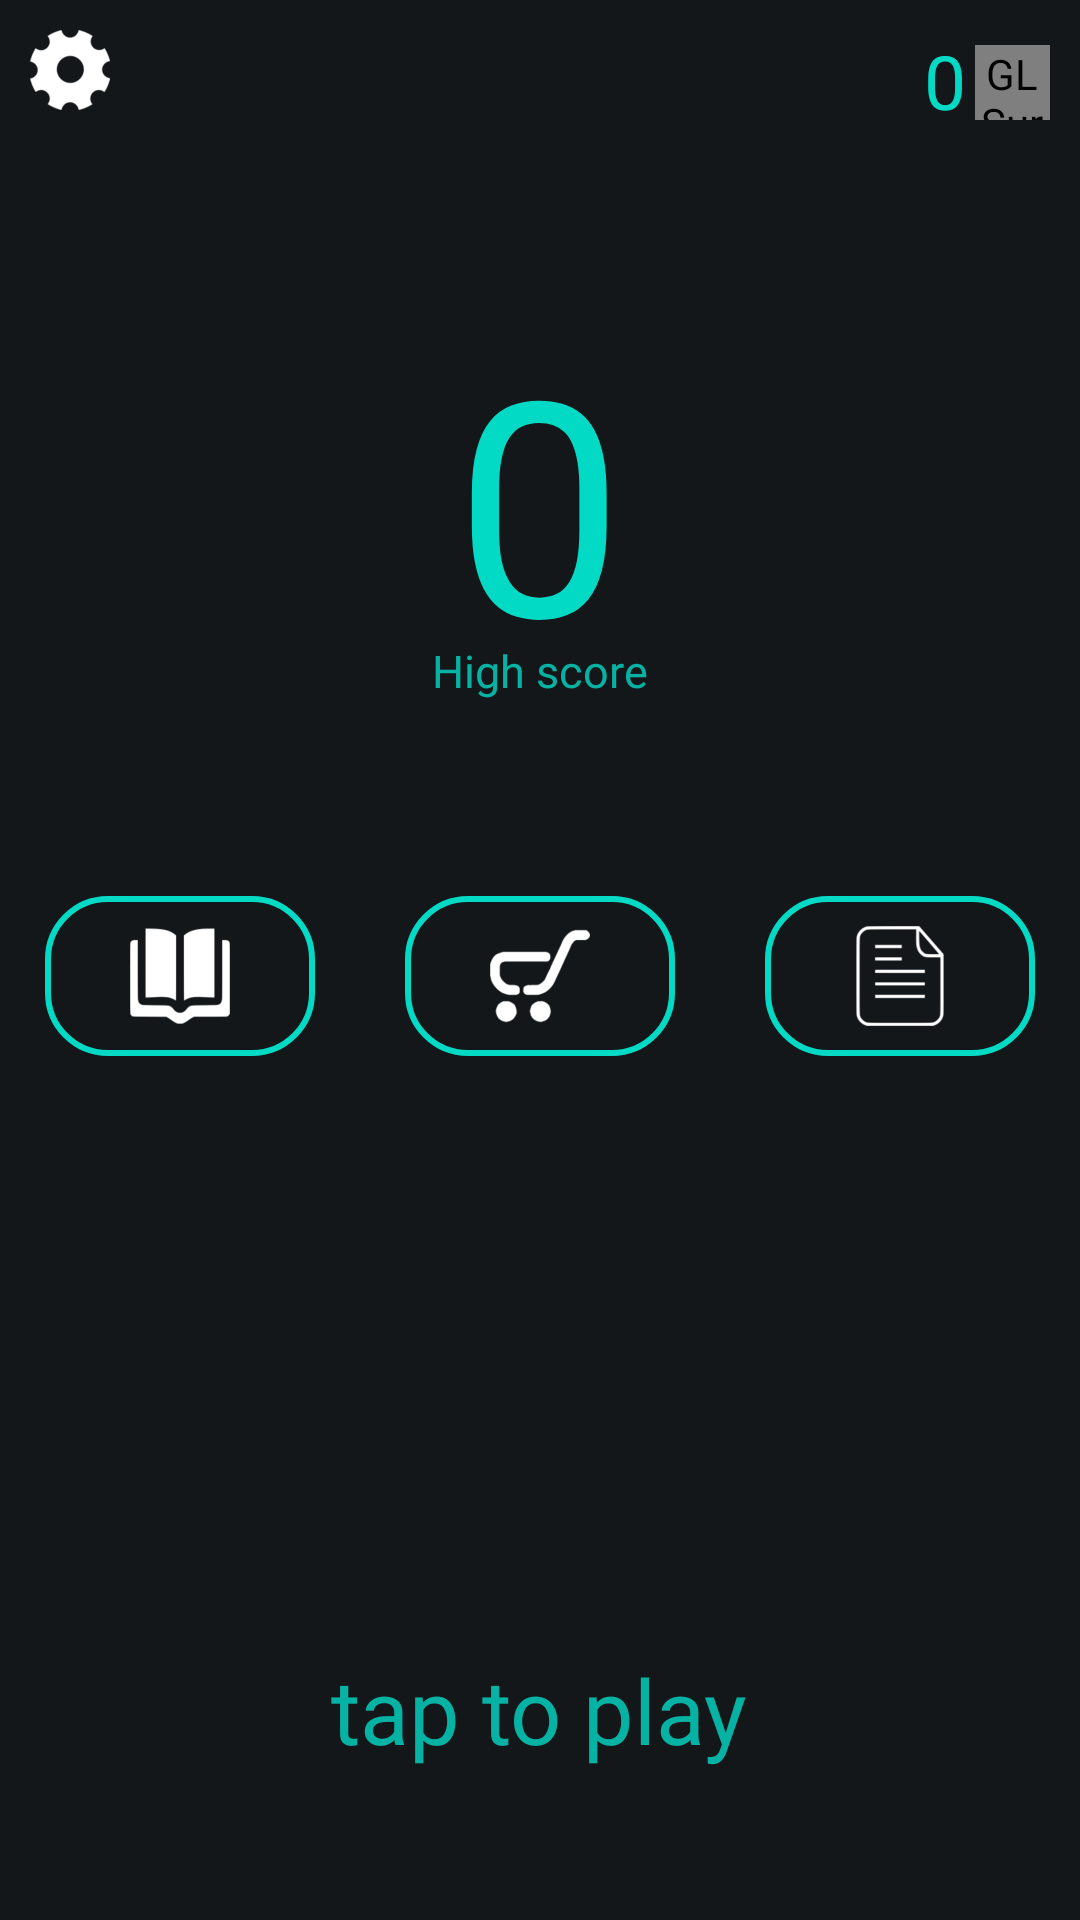

Reconstruct the res/layout file that produces this screen, plus the resources it refers to.
<!-- AndroidManifest.xml: application theme AppTheme -->
<!-- res/layout/activity_main.xml -->
<?xml version="1.0" encoding="utf-8"?>
<RelativeLayout xmlns:android="http://schemas.android.com/apk/res/android"
    android:id="@+id/mainRelativeLayout"
    xmlns:app="http://schemas.android.com/apk/res-auto"
    xmlns:tools="http://schemas.android.com/tools"
    android:layout_width="match_parent"
    android:layout_height="match_parent"
    tools:context=".MainActivity"
    android:background="@color/backgroundColor">

    <RelativeLayout
        android:id="@+id/topViews"
        android:layout_width="match_parent"
        android:layout_height="wrap_content">

        <LinearLayout
            android:layout_width="wrap_content"
            android:layout_height="wrap_content"
            android:orientation="horizontal"
            android:layout_alignParentTop="true"
            android:layout_alignParentRight="true"
            android:layout_margin="10dp">

            <TextView
                android:id="@+id/money"
                android:layout_width="wrap_content"
                android:layout_height="wrap_content"
                android:text="0"
                android:textSize="25dp"
                android:textColor="@color/colorAccent"/>

            <android.opengl.GLSurfaceView
                android:id="@+id/glSurfaceViewMoney"
                android:layout_width="25dp"
                android:layout_height="25dp"
                android:layout_marginTop="5dp"
                android:layout_marginLeft="3dp"
                />

        </LinearLayout>

        <ImageButton
            android:src="@drawable/gear"
            android:id="@+id/option"
            android:layout_width="wrap_content"
            android:layout_height="wrap_content"
            android:layout_alignParentTop="true"
            android:layout_margin="10dp"
            android:background="@null"
            android:layout_alignParentLeft="true"/>

    </RelativeLayout>


    <LinearLayout
        android:layout_width="match_parent"
        android:layout_height="wrap_content"
        android:orientation="vertical"
        android:layout_centerHorizontal="true"
        android:layout_alignParentTop="true"
        android:layout_marginTop="100dp">

        <TextView
            android:id="@+id/higescore"
            android:layout_width="wrap_content"
            android:layout_height="wrap_content"
            android:text="0"
            android:textSize="100dp"
            android:textColor="@color/colorAccent"
            android:layout_gravity="center_horizontal"
            android:layout_marginBottom="-20dp" />

        <TextView
            android:layout_width="wrap_content"
            android:layout_height="wrap_content"
            android:layout_gravity="center_horizontal"
            android:fontFamily="@font/bookosib"
            android:text="@string/higescore"
            android:textColor="@color/colorAccent80"
            android:textSize="15dp"/>

        <LinearLayout
            android:layout_width="match_parent"
            android:layout_height="wrap_content"
            android:orientation="horizontal"
            android:layout_marginTop="50dp">

            <ImageButton
                android:src="@drawable/book"
                android:id="@+id/statistics"
                style="@style/MainActivityOptionButtons"
                android:background="@drawable/option_but"/>

            <ImageButton
                android:src="@drawable/cart"
                android:id="@+id/shoop"
                style="@style/MainActivityOptionButtons"
                android:background="@drawable/option_but"
                android:text="@string/shoop"/>

            <ImageButton
                android:src="@drawable/mission"
                android:id="@+id/mission"
                style="@style/MainActivityOptionButtons"
                android:background="@drawable/option_but"/>

        </LinearLayout>

    </LinearLayout>

    <TextView
        android:id="@+id/tapToPlay"
        android:layout_width="wrap_content"
        android:layout_height="wrap_content"
        android:text="tap to play"
        android:textSize="30dp"
        android:textColor="@color/colorAccent80"
        android:layout_alignParentBottom="true"
        android:layout_centerHorizontal="true"
        android:layout_marginBottom="50dp"
        android:fontFamily="@font/typesauce"/>
</RelativeLayout>
<!-- resources referenced by this layout -->
<resources>
  <color name="backgroundColor">#14171A</color>
  <color name="colorAccent">#03DAC5</color>
  <color name="colorAccent80">#CC03DAC5</color>
  <!-- drawable book: png bitmap (drawable-xxhdpi, 1916 bytes) -->
  <!-- drawable cart: png bitmap (drawable-xxhdpi, 2548 bytes) -->
  <!-- drawable gear: png bitmap (drawable-xxhdpi, 2191 bytes) -->
  <!-- drawable mission: png bitmap (drawable-xxhdpi, 2233 bytes) -->
  <!-- drawable option_but (drawable) -->
  <?xml version="1.0" encoding="utf-8"?>
  <selector xmlns:android="http://schemas.android.com/apk/res/android">
      <item android:state_pressed="false" android:drawable="@drawable/style_btn_stroke_black95" />
      <item android:state_pressed="true" android:drawable="@drawable/style_btn_stroke_black95_press" />
  </selector>
  <string name="higescore">High score</string>
  <string name="shoop">Shop</string>
  <style name="MainActivityOptionButtons">
          <item name="android:layout_width">wrap_content</item>
          <item name="android:layout_height">wrap_content</item>
          <item name="android:layout_weight">1</item>
          <item name="android:layout_margin">15dp</item>
          <item name="android:textColor">@color/colorAccent</item>
          <item name="android:padding">10dp</item>
      </style>
  <style name="AppTheme" parent="Theme.AppCompat.Light.NoActionBar">
          
          <item name="colorPrimary">@color/backgroundColor</item>
          <item name="colorPrimaryDark">@color/backgroundColor</item>
          <item name="colorAccent">@color/colorAccent</item>
          <item name="android:windowFullscreen">true</item>
          <item name="android:windowContentOverlay">@null</item>
          <item name="android:windowNoTitle">true</item>
      </style>
  <!-- drawable style_btn_stroke_black95 (drawable-v24) -->
  <?xml version="1.0" encoding="utf-8"?>
  <shape xmlns:android="http://schemas.android.com/apk/res/android">
      <stroke android:width="2dp" android:color="@color/colorAccent" />
      <corners android:radius="20dp"/>
      <solid android:color="@color/backgroundColor"/>
  </shape>
  <!-- drawable style_btn_stroke_black95_press (drawable-v24) -->
  <?xml version="1.0" encoding="utf-8"?>
  <shape xmlns:android="http://schemas.android.com/apk/res/android">
      <stroke android:width="2dp" android:color="@color/black95" />
      <corners android:radius="20dp"/>
      <solid android:color="@color/colorAccent" />
  </shape>
  <color name="black95">#F2000000</color>
</resources>
